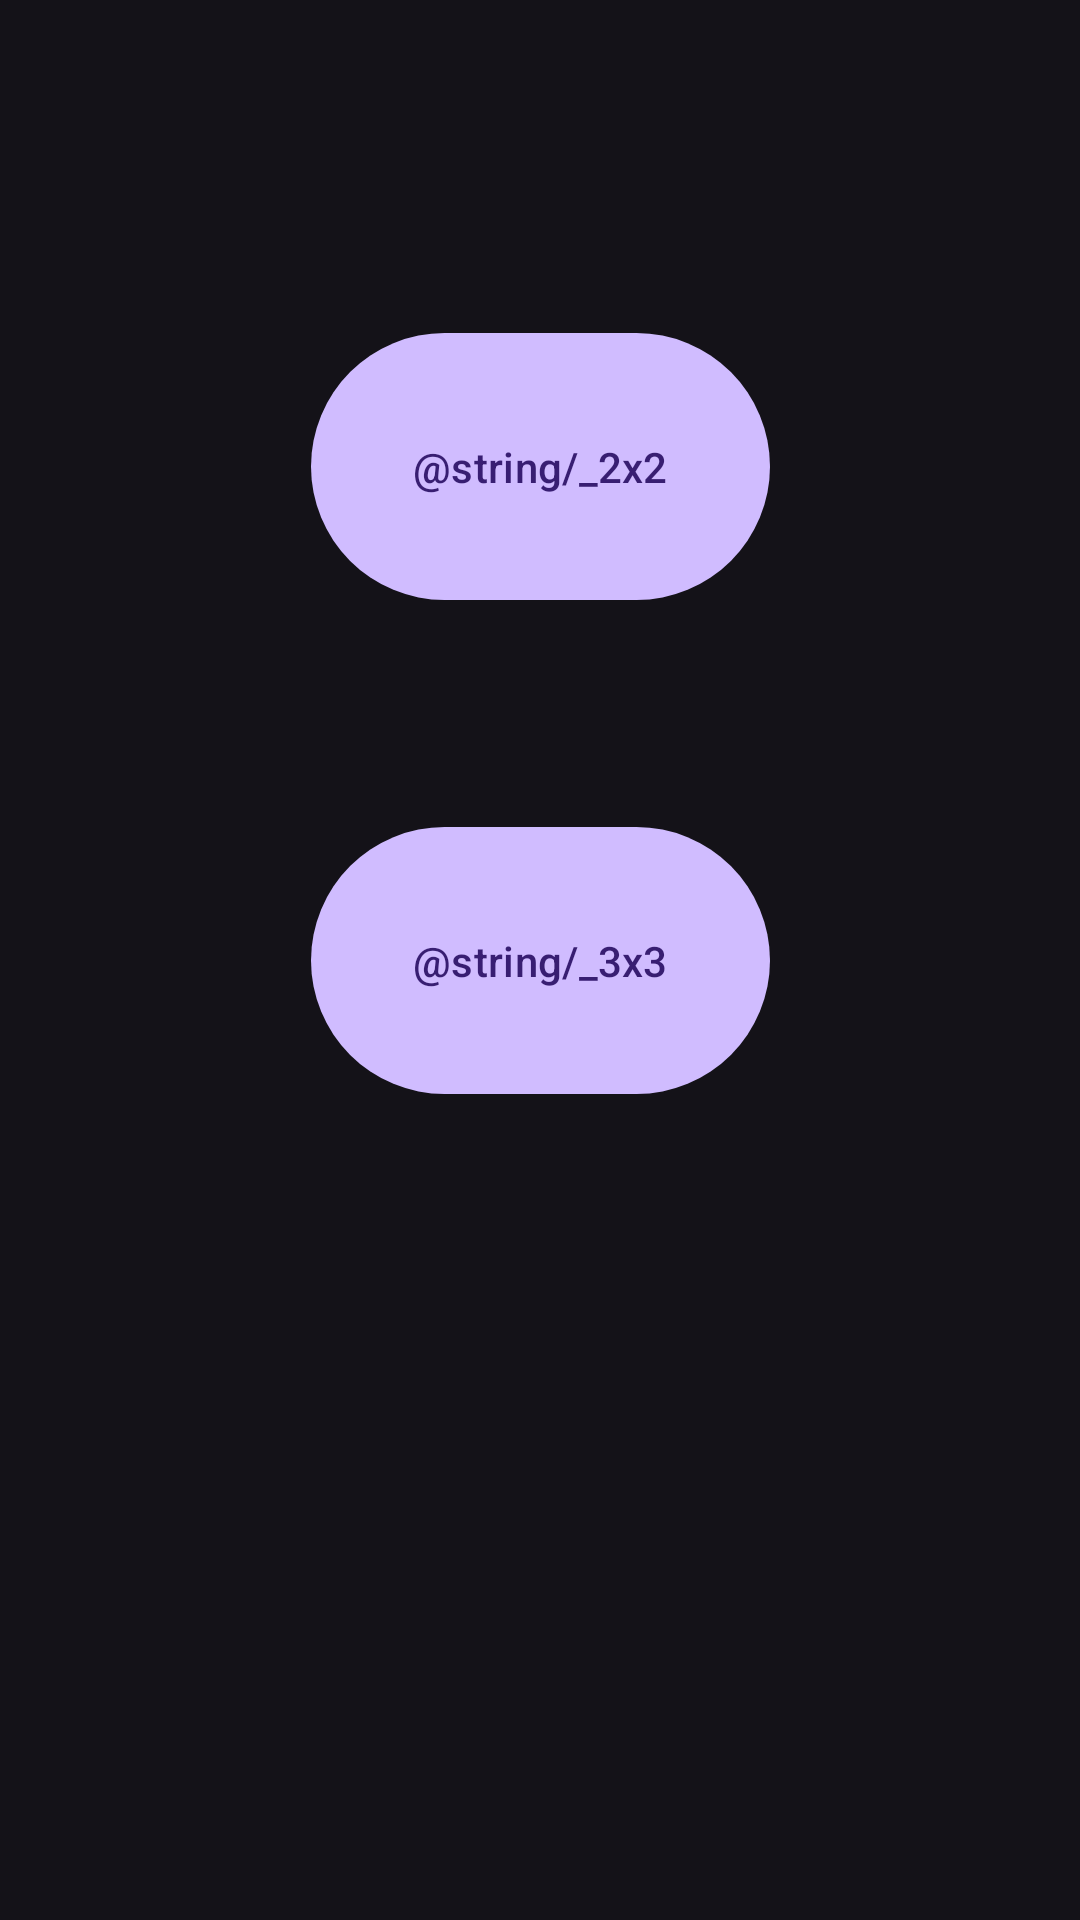

This screen was rendered from an Android layout file. Write that file and the resources it references.
<!-- AndroidManifest.xml: application theme Theme.Material3.Dark -->
<!-- res/layout/choose_puzzle_difficulty.xml -->
<?xml version="1.0" encoding="utf-8"?>
<androidx.constraintlayout.widget.ConstraintLayout xmlns:android="http://schemas.android.com/apk/res/android"
    xmlns:app="http://schemas.android.com/apk/res-auto"
    xmlns:tools="http://schemas.android.com/tools"
    android:layout_width="match_parent"
    android:layout_height="match_parent">

    <Button
        android:id="@+id/twoByTwo"
        android:layout_width="153dp"
        android:layout_height="97dp"
        android:text="@string/_2x2"
        app:layout_constraintBottom_toBottomOf="parent"
        app:layout_constraintEnd_toEndOf="parent"
        app:layout_constraintStart_toStartOf="parent"
        app:layout_constraintTop_toTopOf="parent"
        app:layout_constraintVertical_bias="0.197" />

    <Button
        android:id="@+id/threeByThree"
        android:text="@string/_3x3"
        android:layout_width="153dp"
        android:layout_height="97dp"
        app:layout_constraintBottom_toBottomOf="parent"
        app:layout_constraintEnd_toEndOf="parent"
        app:layout_constraintStart_toStartOf="parent"
        app:layout_constraintTop_toTopOf="parent" />
</androidx.constraintlayout.widget.ConstraintLayout>
<!-- resources referenced by this layout -->
<resources>

</resources>
